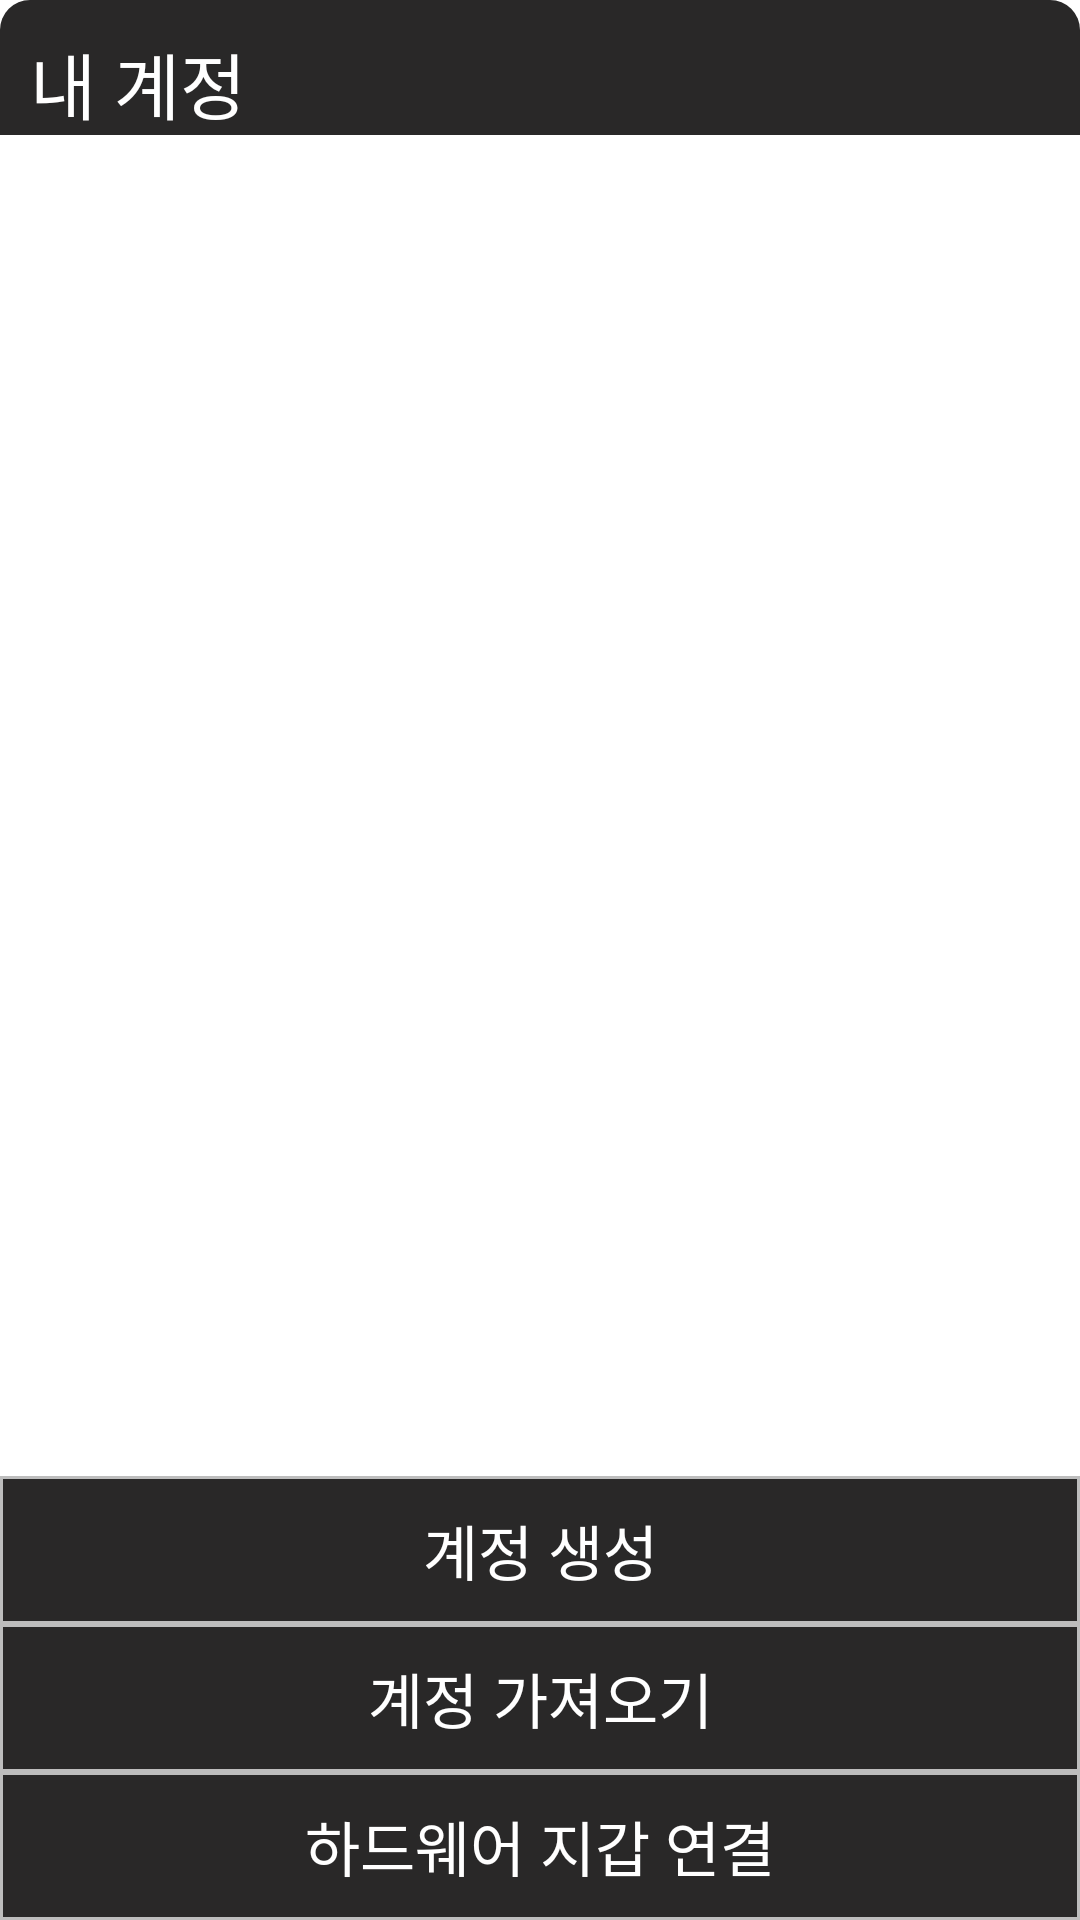

Layout XML and referenced resources for this Android screen:
<!-- AndroidManifest.xml: application theme Theme.MetaMaskWalletDemo -->
<!-- res/layout/bottom_sheet_dialog_wallet_list.xml -->
<layout xmlns:android="http://schemas.android.com/apk/res/android"
    xmlns:app="http://schemas.android.com/apk/res-auto"
    xmlns:tools="http://schemas.android.com/tools">

    <data>
        <variable
            name="listener"
            type="com.example.metamaskwalletdemo.ui.main.ItemClickListener" />
    </data>

    <androidx.constraintlayout.widget.ConstraintLayout
        android:layout_width="match_parent"
        android:layout_height="wrap_content"
        app:layout_behavior="com.google.android.material.bottomsheet.BottomSheetBehavior">

        <View
            android:id="@+id/header"
            android:layout_width="match_parent"
            android:layout_height="10dp"
            android:background="@drawable/rounded_corner"
            app:layout_constraintTop_toTopOf="parent" />

        <TextView
            android:id="@+id/title"
            android:layout_width="match_parent"
            android:layout_height="wrap_content"
            android:background="@color/mainBackground"
            android:paddingLeft="10dp"
            android:text="내 계정"
            android:textColor="@color/white"
            android:textSize="24sp"
            app:layout_constraintTop_toBottomOf="@id/header" />

        <androidx.recyclerview.widget.RecyclerView
            android:id="@+id/walletRecyclerView"
            android:layout_width="match_parent"
            android:layout_height="wrap_content"
            app:layout_constraintBottom_toTopOf="@id/createWallet"
            app:layout_constraintEnd_toEndOf="parent"
            app:layout_constraintStart_toStartOf="parent"
            app:layout_constraintTop_toBottomOf="@id/title"
            tools:listitem="@layout/item_wallet" />


        <TextView
            android:id="@+id/createWallet"
            android:layout_width="match_parent"
            android:layout_height="wrap_content"
            android:background="@drawable/background_border"
            android:padding="10dp"
            android:text="계정 생성"
            android:textAlignment="center"
            android:textColor="@color/white"
            android:textSize="20sp"
            app:layout_constraintBottom_toTopOf="@id/loadWallet" />

        <TextView
            android:id="@+id/loadWallet"
            android:layout_width="match_parent"
            android:layout_height="wrap_content"
            android:background="@drawable/background_border"
            android:padding="10dp"
            android:text="계정 가져오기"
            android:textAlignment="center"
            android:textColor="@color/white"
            android:textSize="20sp"
            app:layout_constraintBottom_toTopOf="@id/hardwareWalletConnect" />

        <TextView
            android:id="@+id/hardwareWalletConnect"
            android:layout_width="match_parent"
            android:layout_height="wrap_content"
            android:background="@drawable/background_border"
            android:padding="10dp"
            android:text="하드웨어 지갑 연결"
            android:textAlignment="center"
            android:textColor="@color/white"
            android:textSize="20sp"
            app:layout_constraintBottom_toBottomOf="parent" />
    </androidx.constraintlayout.widget.ConstraintLayout>


</layout>
<!-- res/layout/item_wallet.xml (included above) -->
<?xml version="1.0" encoding="utf-8"?>
<layout xmlns:android="http://schemas.android.com/apk/res/android"
    xmlns:app="http://schemas.android.com/apk/res-auto">

    <data>

        <variable
            name="adapter"
            type="com.example.metamaskwalletdemo.ui.main.BottomSheetWalletAdapter" />

        <variable
            name="wallet"
            type="com.example.metamaskwalletdemo.model.Wallet" />
    </data>

    <androidx.constraintlayout.widget.ConstraintLayout
        android:layout_width="match_parent"
        android:layout_height="wrap_content"
        android:background="@color/mainBackground"
        android:onClick="@{()->adapter.onClick(wallet)}"
        android:padding="20dp">

        <ImageView
            android:id="@+id/walletImage"
            android:layout_width="50dp"
            android:layout_height="50dp"
            android:background="@drawable/eth"
            app:layout_constraintBottom_toBottomOf="parent"
            app:layout_constraintLeft_toLeftOf="parent"
            app:layout_constraintTop_toTopOf="parent" />

        <TextView
            android:id="@+id/walletName"
            android:layout_width="wrap_content"
            android:layout_height="wrap_content"
            android:text="@{wallet.name}"
            android:textColor="@color/white"
            app:layout_constraintLeft_toRightOf="@id/walletImage"
            app:layout_constraintTop_toTopOf="@id/walletImage" />

        <TextView
            android:id="@+id/tokenCount"
            android:layout_width="wrap_content"
            android:layout_height="wrap_content"
            android:text="0 ETH"
            android:textColor="@color/white"
            app:layout_constraintLeft_toLeftOf="@id/walletName"
            app:layout_constraintTop_toBottomOf="@id/walletName" />


    </androidx.constraintlayout.widget.ConstraintLayout>
</layout>
<!-- resources referenced by this layout -->
<resources>
  <color name="mainBackground">#292828</color>
  <color name="white">#FFFFFFFF</color>
  <!-- drawable background_border (drawable) -->
  <shape xmlns:android="http://schemas.android.com/apk/res/android"
      android:shape="rectangle">
  
      <stroke
          android:width="1dp"
          android:color="#BDBDBD" />
  
      <solid android:color="@color/mainBackground" />
  
  </shape>
  <!-- drawable eth: png bitmap (drawable, 3609 bytes) -->
  <!-- drawable rounded_corner (drawable) -->
  <shape xmlns:android="http://schemas.android.com/apk/res/android"
      android:shape="rectangle">
  
      <corners
          android:topLeftRadius="20dp"
          android:topRightRadius="20dp" />
  
      <solid
          android:color="@color/mainBackground" />
  
  </shape>
  <style name="Theme.MetaMaskWalletDemo" parent="Theme.MaterialComponents.DayNight.DarkActionBar">
          
          <item name="colorPrimary">@color/purple_500</item>
          <item name="colorPrimaryVariant">@color/purple_700</item>
          <item name="colorOnPrimary">@color/white</item>
          
          <item name="colorSecondary">@color/teal_200</item>
          <item name="colorSecondaryVariant">@color/teal_700</item>
          <item name="colorOnSecondary">@color/black</item>
          
          <item name="android:statusBarColor">?attr/colorPrimaryVariant</item>
          
      </style>
  <color name="purple_500">#FF6200EE</color>
  <color name="purple_700">#FF3700B3</color>
  <color name="teal_200">#FF03DAC5</color>
  <color name="teal_700">#FF018786</color>
  <color name="black">#FF000000</color>
</resources>
